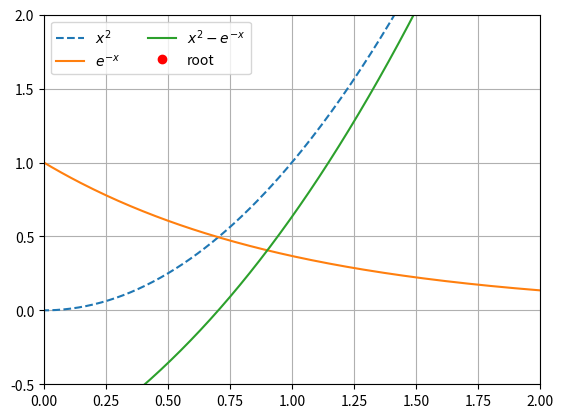

The script that saved this image:
import numpy as np
from numpy.linalg import solve
import matplotlib.pyplot as plt





def g(x):
    return x-f(x)

def h(x):
    return np.sqrt(x**2-f(x))

def f(x):
    return x**2-np.exp(-x)

def f2(x):
    return x**2-np.exp(1-x**2)

def f3(x):
    return x+2*x-np.exp(-x)

def f2inv(x):
    return np.sqrt(x**2-np.log(x*x))

def iterative(x,g,prec=1e-8, MAXIT=1000):
    '''Approximate solution of x=g(x) by fixed point iterations.
    x : starting point for iterations 
    eps : desired precision
    Returns x when x does not change more than prec
    and number of iterations MAXIT are not exceeded
    '''
    eps = 1
    n=0
    while eps>prec and n < MAXIT:
        x_next = g(x)
        eps = np.abs(x-x_next)
        x = x_next
        n += 1
        if(np.isinf(x)):
            print('Quitting .. maybe bad starting point?')
            return x
    if (n<MAXIT):
        print('Found solution: ', x, ' After ', n, 'iterations')
    else:
        print('Max number of iterations exceeded')
    return x
#end
#def bisection(f,a,b):
    
  
if __name__ == '__main__':

    s1= iterative(100,g)
    s2= iterative(100,h)

    
    
#    s3=iterative(.01,f2)
#    s4=iterative(.01,f2inv)

    x = np.arange(-100,100,0.01)
#    x=x/0.128
    P=2e6
    T=273.15+100
#    print(iterative(0.25,g))
    plt.plot(x,f(x),'-',label=r'$f(x)=x^2-e^{-x}$')
#    plt.plot(x,h(x),'-', label =r'$g(x)=e^{-x/2}$')
#    plt.plot(x,h(x),'-', label =r'$g(x)=x-f(x)$')
#    plt.plot(x,h(x))
#    plt.plot(x,x, ':',label ='x')
#    plt.axvline(s1)
    plt.plot(s2,s2,'ro')
    plt.plot(s1,0,'ro', label ='root')
#    plt.plot(x,dCO2EOS2(x,P,T), label ='x')
#    plt.xlim(-max(x),max(x))
#    plt.ylim(-100,100)
    plt.xlim(-150,150)
    plt.grid()
    plt.xlabel(r'$x$')
    plt.legend(ncol=2)
#       plt.savefig('../fig-nlin/newton_bad.png', bbox_inches='tight',transparent=True)
    plt.show()
    plt.close()
    
    plt.plot(x,x*x,'--',label=r'$x^2$')
    plt.plot(x,np.exp(-x),'-', label =r'$e^{-x}$')
    plt.plot(x,f(x),'-', label =r'$x^2-e^{-x}$')
#    plt.plot(x,h(x))
    plt.plot(s1,s1*s1,'ro')
    plt.plot(s1,0,'ro', label ='root')
#    plt.plot(x,dCO2EOS2(x,P,T), label ='x')
#    plt.xlim(-max(x),max(x))
    plt.ylim(-0.5,2)
    plt.xlim(0,2)
    plt.grid()
    plt.legend(loc='upper left',ncol=2)
#    plt.savefig('../fig-nlin/fx.png', bbox_inches='tight',transparent=True)
    plt.show()
    
    

